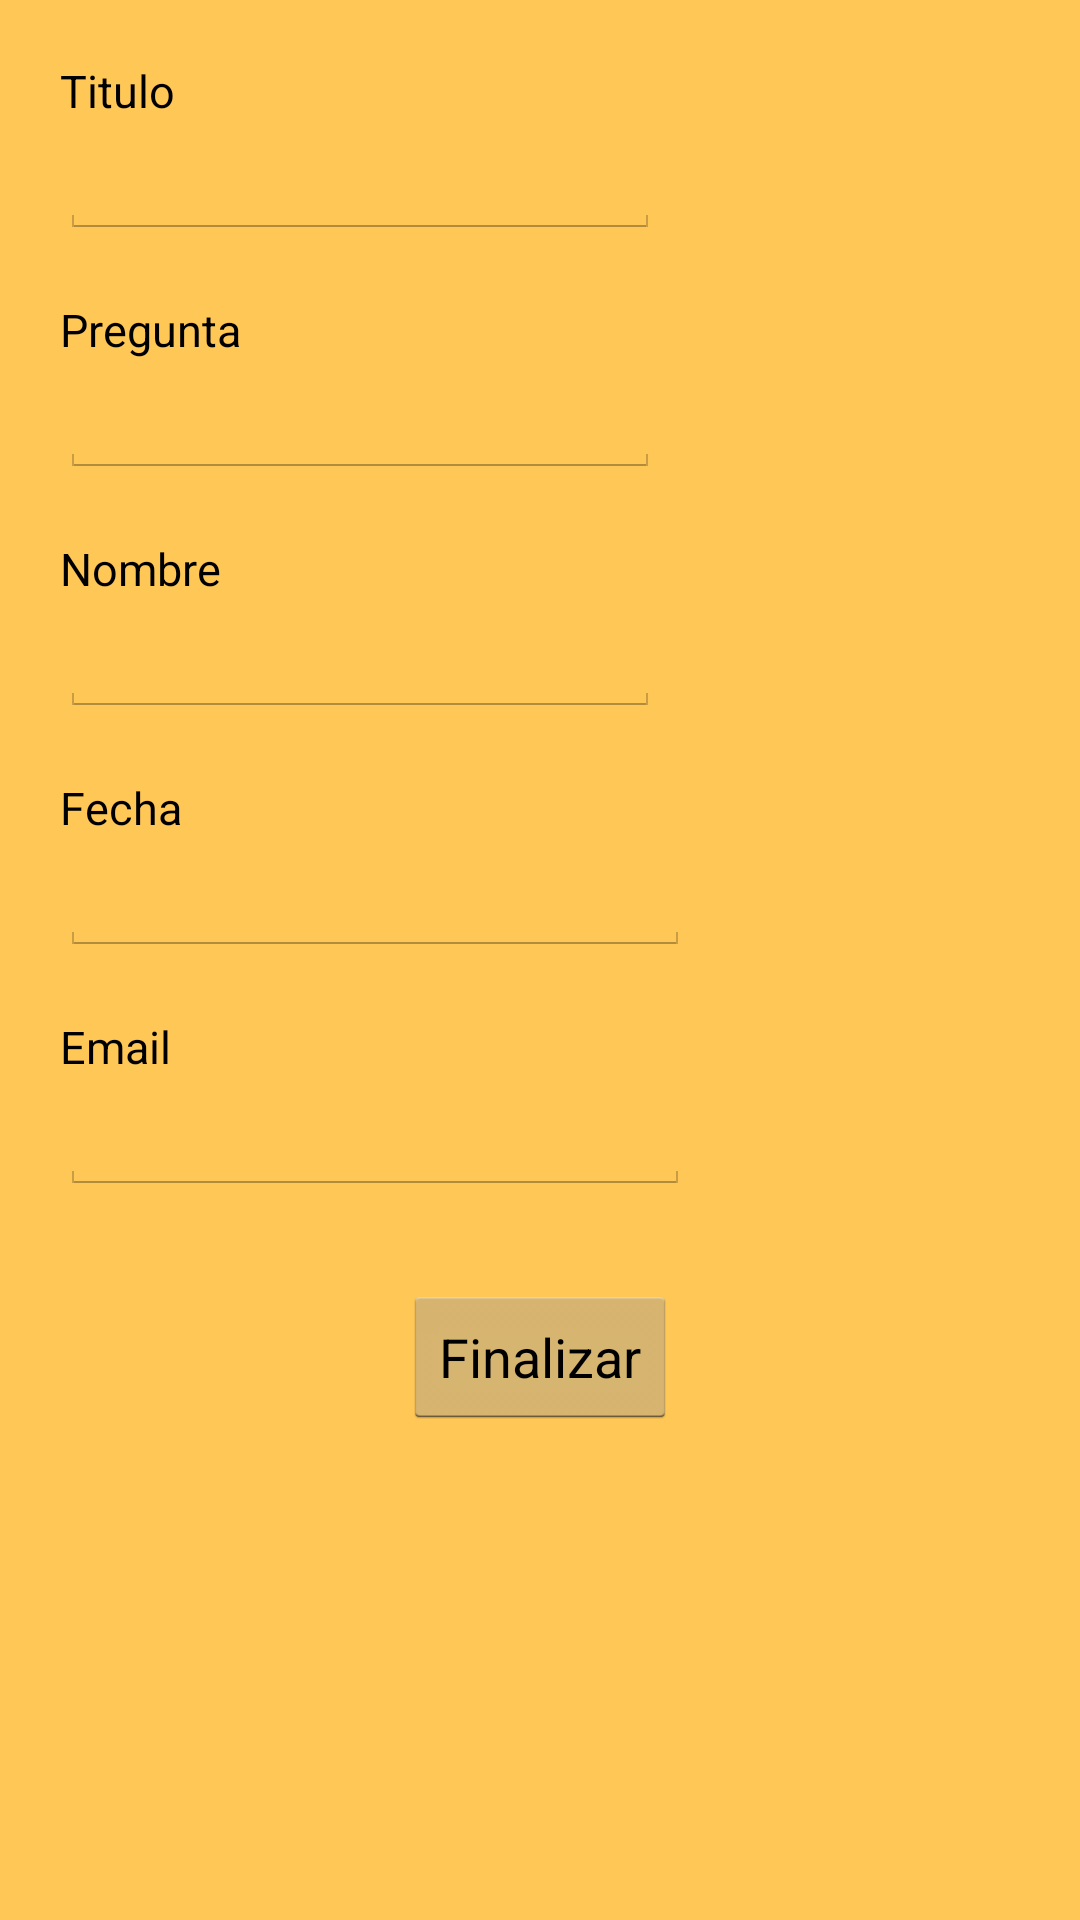

Produce the Android XML layout that renders to this screen, including the resource entries it uses.
<!-- AndroidManifest.xml: application theme AppTheme -->
<!-- res/layout/activity_nuevo.xml -->
<?xml version="1.0" encoding="utf-8"?>
<LinearLayout xmlns:android="http://schemas.android.com/apk/res/android"
    android:orientation="vertical" android:layout_width="match_parent"
    android:layout_height="match_parent"
    android:background="#ceffba2e">

    <LinearLayout
        android:orientation="vertical"
        android:layout_width="wrap_content"
        android:layout_height="wrap_content"
        android:paddingTop="20dp">

        <TextView
            android:layout_width="wrap_content"
            android:layout_height="wrap_content"
            android:text="Titulo"
            android:id="@+id/campoTitulo"
            android:paddingLeft="20dp"
            android:textSize="15dp"
            android:textColor="#ff000000" />
    </LinearLayout>

    <LinearLayout
        android:orientation="vertical"
        android:layout_width="wrap_content"
        android:layout_height="wrap_content"
        android:paddingLeft="20dp">

        <EditText
            android:layout_width="200dp"
            android:layout_height="wrap_content"
            android:id="@+id/editText" />

    </LinearLayout>

    <LinearLayout
        android:orientation="vertical"
        android:layout_width="wrap_content"
        android:layout_height="wrap_content"
        android:paddingTop="20dp">

        <TextView
            android:layout_width="wrap_content"
            android:layout_height="wrap_content"
            android:text="Pregunta"
            android:id="@+id/campoPregunta"
            android:paddingLeft="20dp"
            android:textSize="15dp"
            android:textColor="#ff000000" />
    </LinearLayout>

    <LinearLayout
        android:orientation="vertical"
        android:layout_width="wrap_content"
        android:layout_height="wrap_content"
        android:paddingLeft="20dp">

        <EditText
            android:layout_width="200dp"
            android:layout_height="wrap_content"
            android:id="@+id/editText2" />
    </LinearLayout>

    <LinearLayout
        android:orientation="vertical"
        android:layout_width="wrap_content"
        android:layout_height="wrap_content"
        android:paddingTop="20dp">

        <TextView
            android:layout_width="wrap_content"
            android:layout_height="wrap_content"
            android:text="Nombre"
            android:id="@+id/campoNombre"
            android:paddingLeft="20dp"
            android:textSize="15dp"
            android:textColor="#ff000000" />
    </LinearLayout>

    <LinearLayout
        android:orientation="vertical"
        android:layout_width="wrap_content"
        android:layout_height="wrap_content"
        android:paddingLeft="20dp">

        <EditText
            android:layout_width="200dp"
            android:layout_height="wrap_content"
            android:id="@+id/editText3" />
    </LinearLayout>

    <LinearLayout
        android:orientation="vertical"
        android:layout_width="wrap_content"
        android:layout_height="wrap_content"
        android:paddingTop="20dp">

        <TextView
            android:layout_width="wrap_content"
            android:layout_height="wrap_content"
            android:text="Fecha"
            android:id="@+id/campoFecha"
            android:paddingLeft="20dp"
            android:textSize="15dp"
            android:textColor="#ff000000" />
    </LinearLayout>

    <LinearLayout
        android:orientation="vertical"
        android:layout_width="wrap_content"
        android:layout_height="wrap_content"
        android:paddingLeft="20dp">

        <EditText
            android:layout_width="wrap_content"
            android:layout_height="wrap_content"
            android:inputType="date"
            android:ems="10"
            android:id="@+id/editText4" />
    </LinearLayout>

    <LinearLayout
        android:orientation="vertical"
        android:layout_width="wrap_content"
        android:layout_height="wrap_content"
        android:paddingTop="20dp">

        <TextView
            android:layout_width="wrap_content"
            android:layout_height="wrap_content"
            android:text="Email"
            android:id="@+id/campoEmail"
            android:paddingLeft="20dp"
            android:textSize="15dp"
            android:textColor="#ff000000" />
    </LinearLayout>

    <LinearLayout
        android:orientation="vertical"
        android:layout_width="wrap_content"
        android:layout_height="wrap_content"
        android:paddingLeft="20dp">

        <EditText
            android:layout_width="wrap_content"
            android:layout_height="wrap_content"
            android:inputType="textEmailAddress"
            android:ems="10"
            android:id="@+id/editText5" />
    </LinearLayout>

    <LinearLayout
        android:orientation="vertical"
        android:layout_width="wrap_content"
        android:layout_height="wrap_content"
        android:layout_gravity="center_horizontal"
        android:paddingTop="30dp">

        <Button
            android:layout_width="wrap_content"
            android:layout_height="wrap_content"
            android:text="Finalizar"
            android:id="@+id/button"
            android:onClick="crearTema" />
    </LinearLayout>

</LinearLayout>
<!-- resources referenced by this layout -->
<resources>
  <style name="AppTheme" parent="android:Theme.Holo.Light.DarkActionBar">
          <item name="android:windowNoTitle">true</item>
  
      </style>
</resources>
